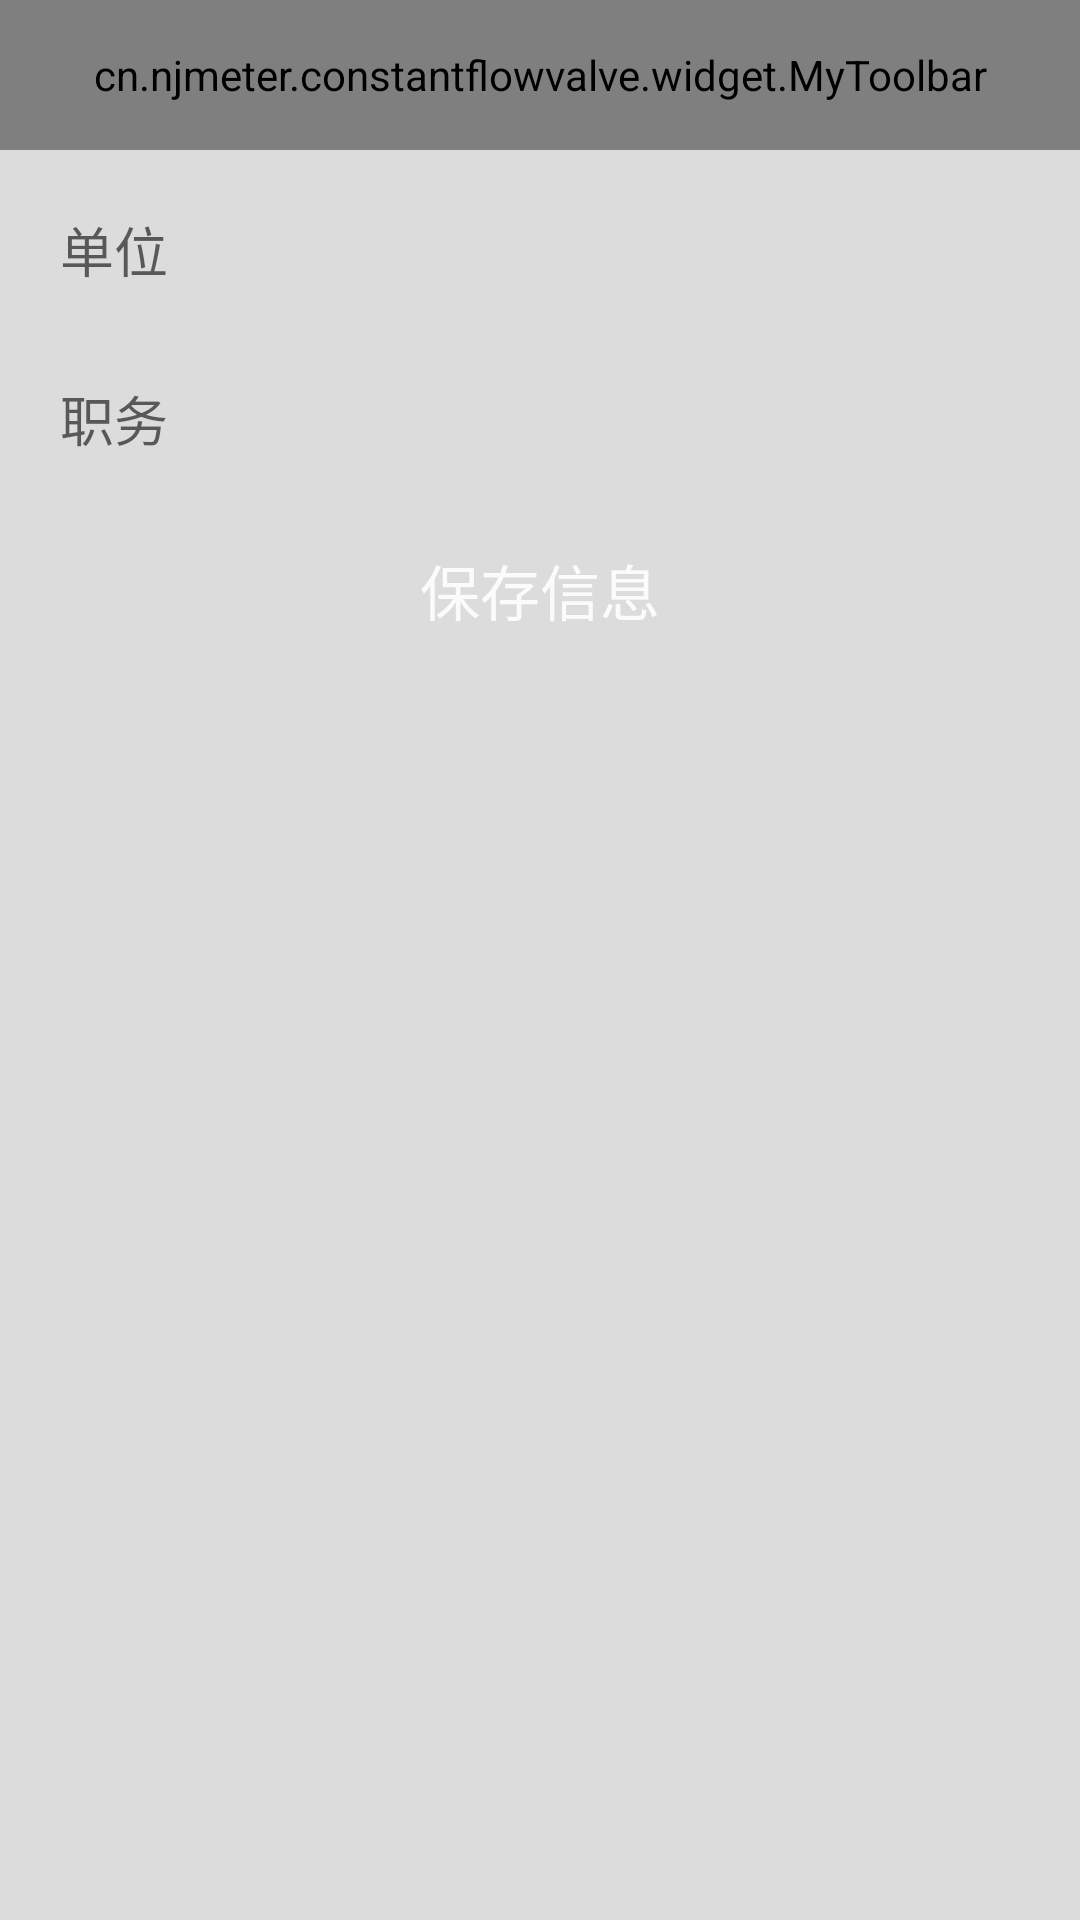

This screen was rendered from an Android layout file. Write that file and the resources it references.
<!-- AndroidManifest.xml: application theme OrangeTheme -->
<!-- res/layout/activity_set_company.xml -->
<?xml version="1.0" encoding="utf-8"?>
<LinearLayout xmlns:android="http://schemas.android.com/apk/res/android"
    xmlns:app="http://schemas.android.com/apk/res-auto"
    android:layout_width="match_parent"
    android:layout_height="match_parent"
    android:background="@color/gray_slight"
    android:focusable="true"
    android:focusableInTouchMode="true"
    android:orientation="vertical">

    <cn.njmeter.constantflowvalve.widget.MyToolbar
        android:id="@+id/set_company_toolbar"
        android:layout_width="match_parent"
        android:layout_height="@dimen/dp_50"
        app:titleText="@string/app_name" />

    <EditText
        android:id="@+id/et_companyName"
        android:layout_width="match_parent"
        android:layout_height="wrap_content"
        android:layout_gravity="center"
        android:layout_marginLeft="@dimen/dp_10"
        android:layout_marginRight="@dimen/dp_10"
        android:layout_marginTop="@dimen/dp_10"
        android:background="@drawable/textfield_normal"
        android:hint="@string/Company"
        android:imeOptions="actionNext"
        android:inputType="text"
        android:maxLines="1"
        android:padding="@dimen/dp_10"
        android:textSize="@dimen/sp_18" />

    <EditText
        android:id="@+id/et_position"
        android:layout_width="match_parent"
        android:layout_height="wrap_content"
        android:layout_gravity="center"
        android:layout_marginLeft="@dimen/dp_10"
        android:layout_marginRight="@dimen/dp_10"
        android:layout_marginTop="@dimen/dp_10"
        android:background="@drawable/textfield_normal"
        android:hint="@string/Position"
        android:imeOptions="actionDone"
        android:inputType="text"
        android:maxLines="1"
        android:padding="@dimen/dp_10"
        android:textSize="@dimen/sp_18" />

    <Button
        android:id="@+id/btn_modify"
        style="@style/button_common_blue"
        android:layout_width="match_parent"
        android:layout_height="wrap_content"
        android:layout_margin="@dimen/dp_10"
        android:text="@string/SaveInformation"
        android:textAllCaps="false"
        android:textColor="@color/white_alpha"
        android:textSize="@dimen/sp_20" />
</LinearLayout>
<!-- resources referenced by this layout -->
<resources>
  <color name="gray_slight">#DCDCDC</color>
  <color name="white_alpha">#DDFFFFFF</color>
  <dimen name="dp_10">10dp</dimen>
  <dimen name="dp_50">50dp</dimen>
  <dimen name="sp_18">18sp</dimen>
  <dimen name="sp_20">20sp</dimen>
  <string name="Company">单位</string>
  <string name="Position">职务</string>
  <string name="SaveInformation">保存信息</string>
  <string name="app_name">衡温衡流</string>
  <style name="button_common_blue">
          <item name="android:layout_width">match_parent</item>
          <item name="android:layout_height">40dp</item>
          <item name="android:background">@drawable/btn_blue_selector</item>
          <item name="android:textColor">@color/white</item>
          <item name="android:textSize">@dimen/text_size_16</item>
      </style>
  <style name="OrangeTheme" parent="AppTheme">
          <item name="colorPrimary">@color/colorOrangePrimary</item>
          <item name="colorPrimaryDark">@color/colorOrangePrimary</item>
          <item name="colorAccent">@color/colorOrangePrimaryDark</item>
          <item name="menuBackground">@drawable/blue_background</item>
      </style>
  <color name="white">#ffffff</color>
  <dimen name="text_size_16">16sp</dimen>
  <style name="AppTheme" parent="Theme.AppCompat.Light.NoActionBar">
          <item name="android:textAllCaps">false</item>
          <item name="android:windowActionBar">false</item>
          <item name="windowActionBar">false</item>
          <item name="android:windowAnimationStyle">@style/AnimationActivity</item>
          <item name="windowNoTitle">true</item>
      </style>
  <color name="colorOrangePrimary">#E83828</color>
  <color name="colorOrangePrimaryDark">#E83828</color>
  <style name="AnimationActivity" parent="@android:style/Animation.Activity">
          <item name="android:activityOpenEnterAnimation">@anim/right_in</item>
          // 新的activity创建进入效果
          <item name="android:activityOpenExitAnimation">@anim/left_out</item>
          // activity还没有finish()下退出效果
          <item name="android:activityCloseEnterAnimation">@anim/left_in</item>
          // 上一个activity返回进入效果
          <item name="android:activityCloseExitAnimation">@anim/right_out</item>
          // activity.finish()之后退出效果
      </style>
</resources>
